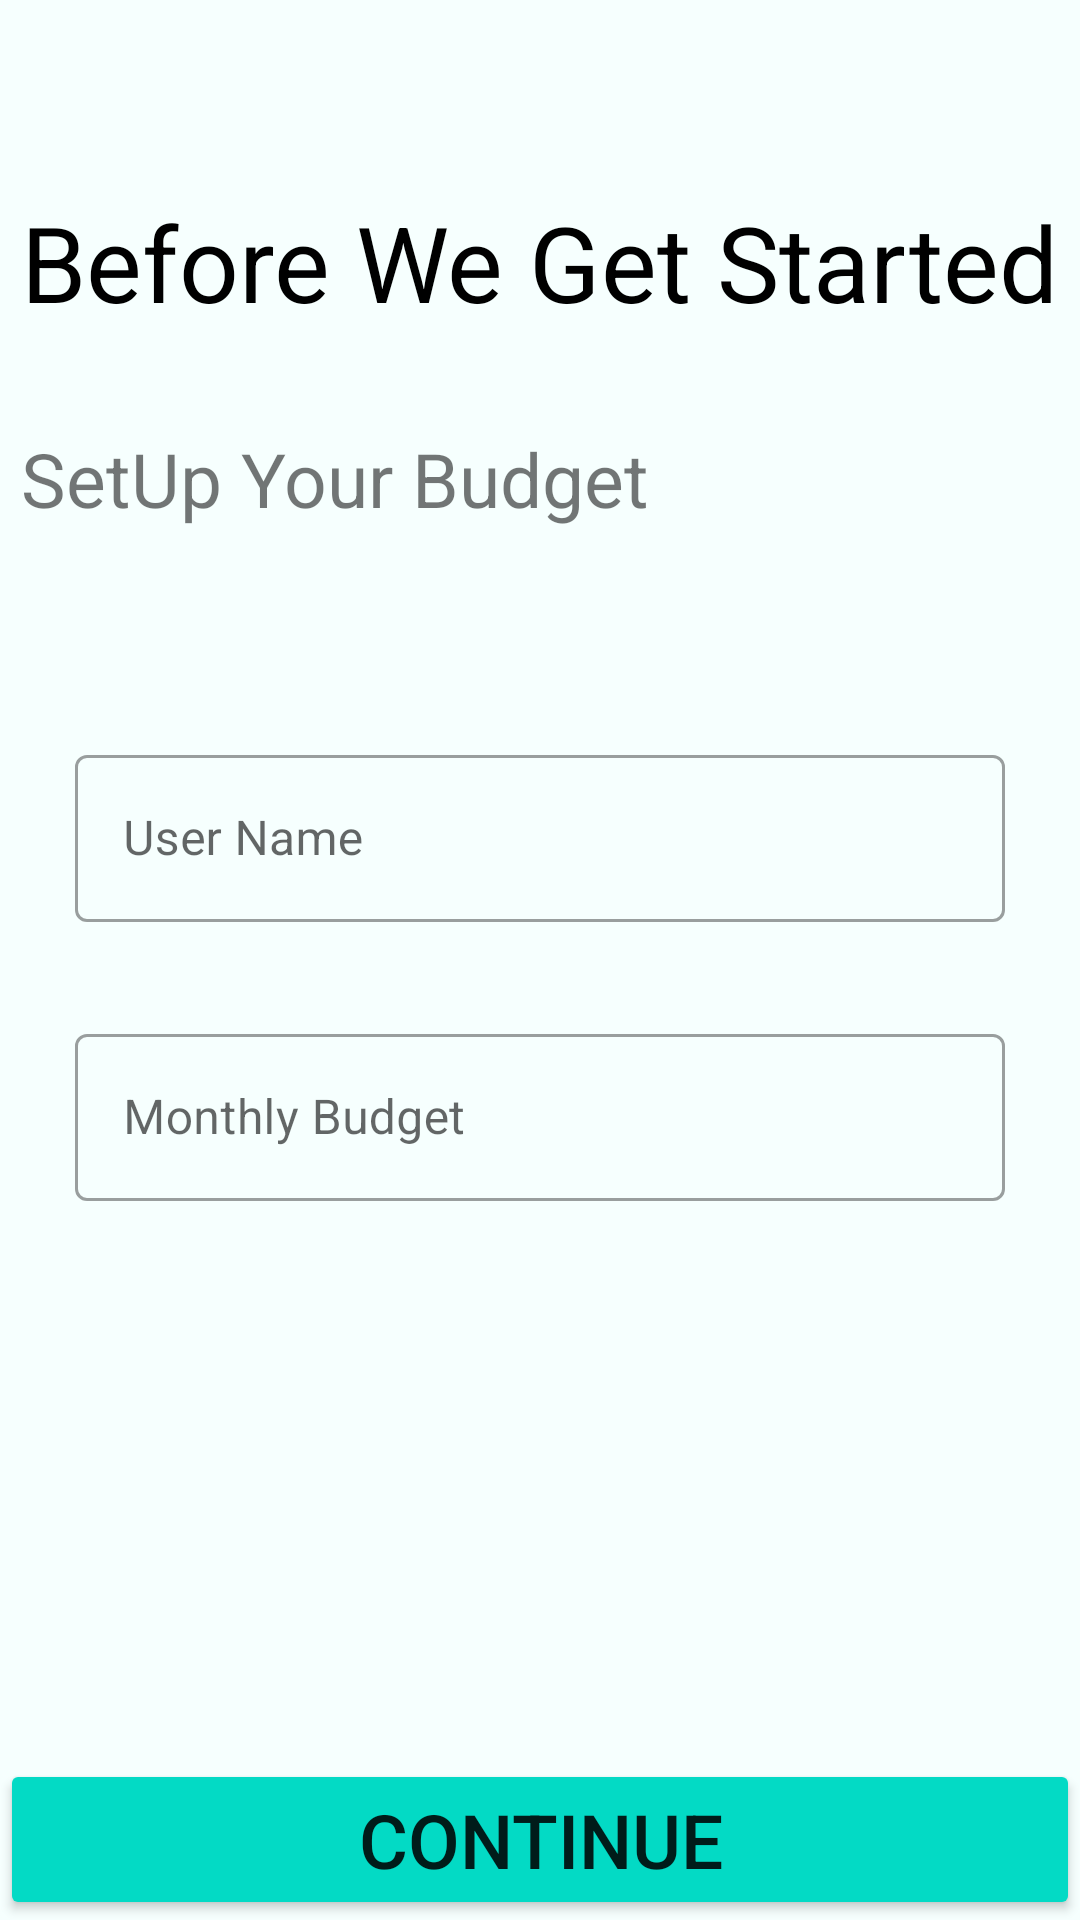

Layout XML and referenced resources for this Android screen:
<!-- AndroidManifest.xml: application theme Theme.Expanse -->
<!-- res/layout/fragment_login.xml -->
<?xml version="1.0" encoding="utf-8"?>
<FrameLayout xmlns:android="http://schemas.android.com/apk/res/android"
    xmlns:app="http://schemas.android.com/apk/res-auto"
    xmlns:tools="http://schemas.android.com/tools"
    android:layout_width="match_parent"
    android:layout_height="match_parent"
    android:background="@color/teal_light"
    tools:context=".login.LoginFragment">



    <ScrollView
        android:layout_width="match_parent"
        android:layout_height="match_parent"
        android:fillViewport="true">


        <androidx.constraintlayout.widget.ConstraintLayout
            android:layout_width="match_parent"
            android:layout_height="match_parent">


            <TextView
                android:id="@+id/textView"
                android:layout_width="wrap_content"
                android:layout_height="wrap_content"
                android:layout_marginTop="64dp"
                android:text="Before We Get Started"
                android:textColor="@color/black"
                android:textSize="35sp"
                app:layout_constraintEnd_toEndOf="parent"
                app:layout_constraintHorizontal_bias="0.492"
                app:layout_constraintStart_toStartOf="parent"
                app:layout_constraintTop_toTopOf="parent" />

            <TextView
                android:id="@+id/textView2"
                android:layout_width="wrap_content"
                android:layout_height="wrap_content"
                android:layout_marginTop="32dp"
                android:text="SetUp Your Budget"
                android:textSize="25sp"
                app:layout_constraintEnd_toEndOf="parent"
                app:layout_constraintHorizontal_bias="0.0"
                app:layout_constraintStart_toStartOf="@+id/textView"
                app:layout_constraintTop_toBottomOf="@+id/textView" />



            <com.google.android.material.textfield.TextInputLayout
                android:id="@+id/PersonName"
                style="@style/Widget.MaterialComponents.TextInputLayout.OutlinedBox"
                android:layout_width="match_parent"
                android:layout_height="wrap_content"
                android:layout_marginStart="25dp"
                android:layout_marginTop="70dp"
                android:layout_marginEnd="25dp"
                android:hint="User Name"
                app:layout_constraintEnd_toEndOf="parent"
                app:layout_constraintHorizontal_bias="0.0"
                app:layout_constraintStart_toStartOf="parent"
                app:layout_constraintTop_toBottomOf="@+id/textView2"
                app:startIconDrawable="@drawable/ic_baseline_people">

                <com.google.android.material.textfield.TextInputEditText
                    android:layout_width="match_parent"
                    android:layout_height="wrap_content"
                    android:inputType="text" />
            </com.google.android.material.textfield.TextInputLayout>



            <com.google.android.material.textfield.TextInputLayout
                android:id="@+id/PersonBudget"
                style="@style/Widget.MaterialComponents.TextInputLayout.OutlinedBox"
                android:layout_width="match_parent"
                android:layout_height="wrap_content"
                android:layout_marginStart="25dp"
                android:layout_marginTop="32dp"
                android:layout_marginEnd="25dp"
                android:hint="Monthly Budget"
                app:layout_constraintEnd_toEndOf="parent"
                app:layout_constraintHorizontal_bias="0.0"
                app:layout_constraintStart_toStartOf="parent"
                app:layout_constraintTop_toBottomOf="@+id/PersonName"
                app:startIconDrawable="@drawable/ic_baseline_monetization">

                <com.google.android.material.textfield.TextInputEditText
                    android:layout_width="match_parent"
                    android:layout_height="wrap_content"
                    android:inputType="number" />
            </com.google.android.material.textfield.TextInputLayout>




            <Button
                android:id="@+id/continueButton"
                android:layout_width="match_parent"
                android:layout_height="wrap_content"
                android:backgroundTint="@color/teal_200"
                android:text="CONTINUE"
                android:textSize="25sp"
                app:layout_constraintBottom_toBottomOf="parent"
                app:layout_constraintEnd_toEndOf="parent"
                app:layout_constraintStart_toStartOf="parent" />


        </androidx.constraintlayout.widget.ConstraintLayout>
    </ScrollView>


</FrameLayout>
<!-- resources referenced by this layout -->
<resources>
  <color name="black">#FF000000</color>
  <color name="teal_200">#FF03DAC5</color>
  <color name="teal_light">#f6fffe</color>
  <style name="Theme.Expanse" parent="Theme.MaterialComponents.DayNight.NoActionBar">
          
          <item name="colorPrimary">@color/purple_500</item>
          <item name="colorPrimaryVariant">@color/purple_700</item>
          <item name="colorOnPrimary">@color/white</item>
          
          <item name="colorSecondary">@color/teal_200</item>
          <item name="colorSecondaryVariant">@color/teal_700</item>
          <item name="colorOnSecondary">@color/black</item>
          
          <item name="android:statusBarColor" tools:targetApi="l">?attr/colorPrimaryVariant</item>
          
      </style>
  <color name="purple_500">#FF6200EE</color>
  <color name="purple_700">#FF3700B3</color>
  <color name="white">#FFFFFFFF</color>
  <color name="teal_700">#FF018786</color>
</resources>
